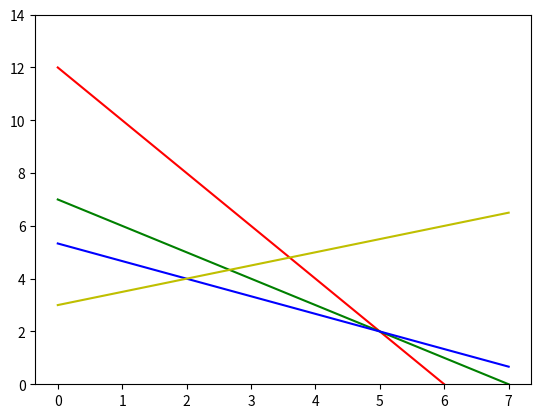

Generate this figure with matplotlib: (Note: this script raises an exception after producing the figure.)
import numpy as np
import matplotlib.pyplot as plt

x = np.arange(0.,8.)

y1 = 12-2*x
y2 = 7-x
y3 = (16-2*x)/3
y4 = (6+x)/2

plt.ylim(0,14)
plt.plot(x,y1,'r', x,y2,'g', x,y3,'b', x,y4,'y')
plt.fill_between(x,y1, color='r', alpha='0.5')
plt.fill_between(x,y2, color='g', alpha='0.5')
plt.fill_between(x,y3, color='b', alpha='0.5')
plt.fill_between(x,y4, color='y', alpha='0.5')
plt.show()
